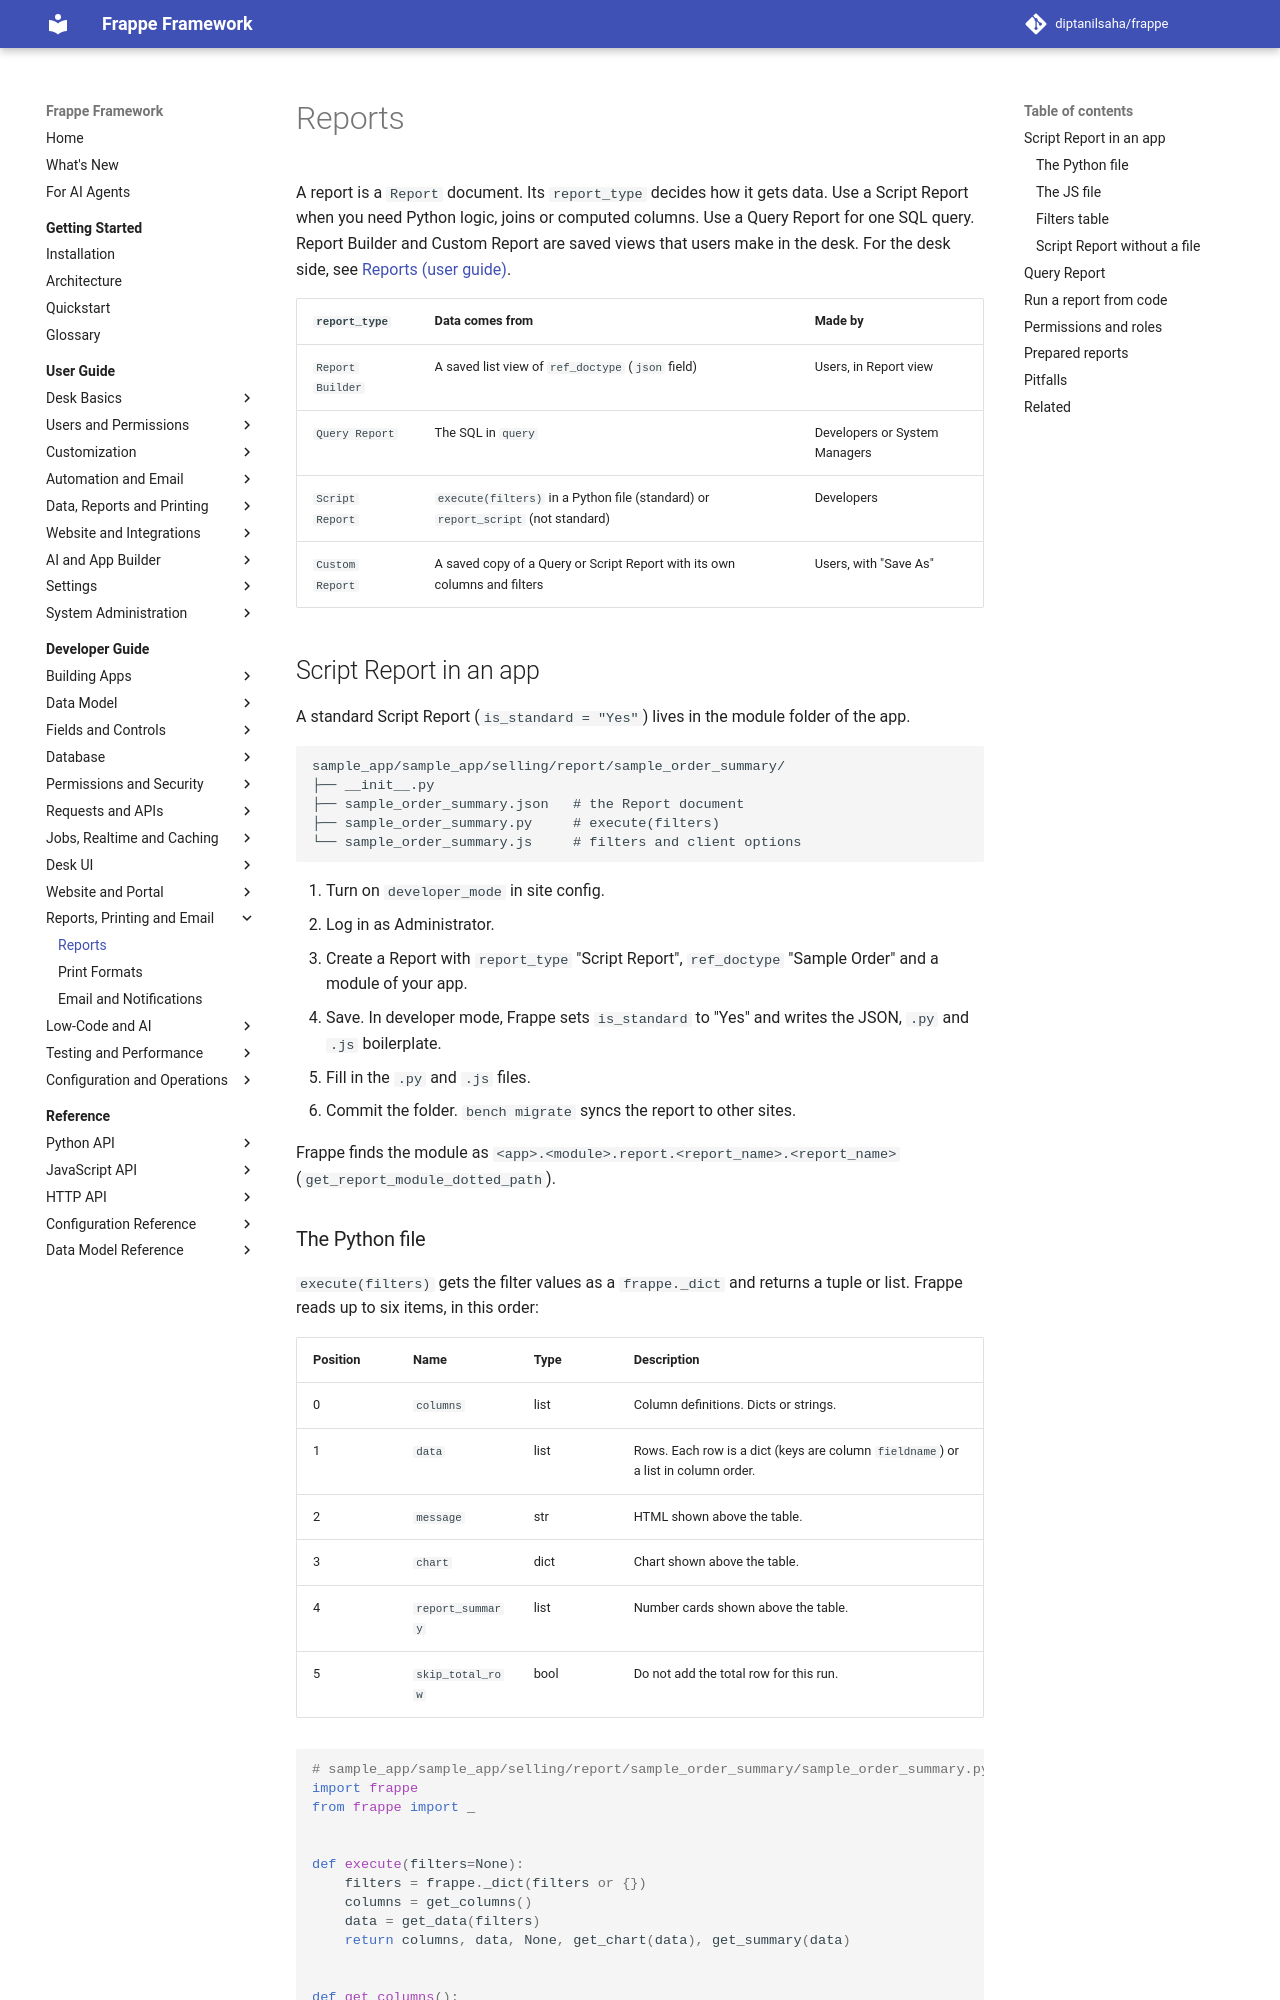

repository: diptanilsaha/frappe · page: v16/developer-guide/output/reports/index.html · generator: mkdocs

---
title: Reports
description: Build Script Reports and Query Reports in an app, define filters, return charts and summaries, run reports from code, and use prepared reports and report roles.
version: develop
sources:
  - frappe/desk/query_report.py
  - frappe/core/doctype/report/report.py
  - frappe/core/doctype/report/report.json
  - frappe/core/doctype/report/boilerplate/controller.py
  - frappe/core/doctype/report/boilerplate/controller.js
  - frappe/core/doctype/report_filter/report_filter.json
  - frappe/core/doctype/prepared_report/prepared_report.py
  - frappe/core/report/database_storage_usage_by_tables/database_storage_usage_by_tables.py
  - frappe/core/report/database_storage_usage_by_tables/database_storage_usage_by_tables.js
  - frappe/core/report/permitted_documents_for_user/permitted_documents_for_user.py
  - frappe/core/report/permitted_documents_for_user/permitted_documents_for_user.js
  - frappe/website/report/website_analytics/website_analytics.py
  - frappe/public/js/frappe/views/reports/query_report.js
  - frappe/public/js/frappe/views/reports/report_utils.js
  - frappe/public/js/frappe/utils/utils.js
---

# Reports

A report is a `Report` document. Its `report_type` decides how it gets data. Use a Script Report when you need Python logic, joins or computed columns. Use a Query Report for one SQL query. Report Builder and Custom Report are saved views that users make in the desk. For the desk side, see [Reports (user guide)](../../user-guide/data-and-reports/reports.md).

| `report_type` | Data comes from | Made by |
|---|---|---|
| `Report Builder` | A saved list view of `ref_doctype` (`json` field) | Users, in Report view |
| `Query Report` | The SQL in `query` | Developers or System Managers |
| `Script Report` | `execute(filters)` in a Python file (standard) or `report_script` (not standard) | Developers |
| `Custom Report` | A saved copy of a Query or Script Report with its own columns and filters | Users, with "Save As" |

## Script Report in an app

A standard Script Report (`is_standard = "Yes"`) lives in the module folder of the app.

```text
sample_app/sample_app/selling/report/sample_order_summary/
├── __init__.py
├── sample_order_summary.json   # the Report document
├── sample_order_summary.py     # execute(filters)
└── sample_order_summary.js     # filters and client options
```

1. Turn on `developer_mode` in site config.
2. Log in as Administrator.
3. Create a Report with `report_type` "Script Report", `ref_doctype` "Sample Order" and a module of your app.
4. Save. In developer mode, Frappe sets `is_standard` to "Yes" and writes the JSON, `.py` and `.js` boilerplate.
5. Fill in the `.py` and `.js` files.
6. Commit the folder. `bench migrate` syncs the report to other sites.

Frappe finds the module as `<app>.<module>.report.<report_name>.<report_name>` (`get_report_module_dotted_path`).
